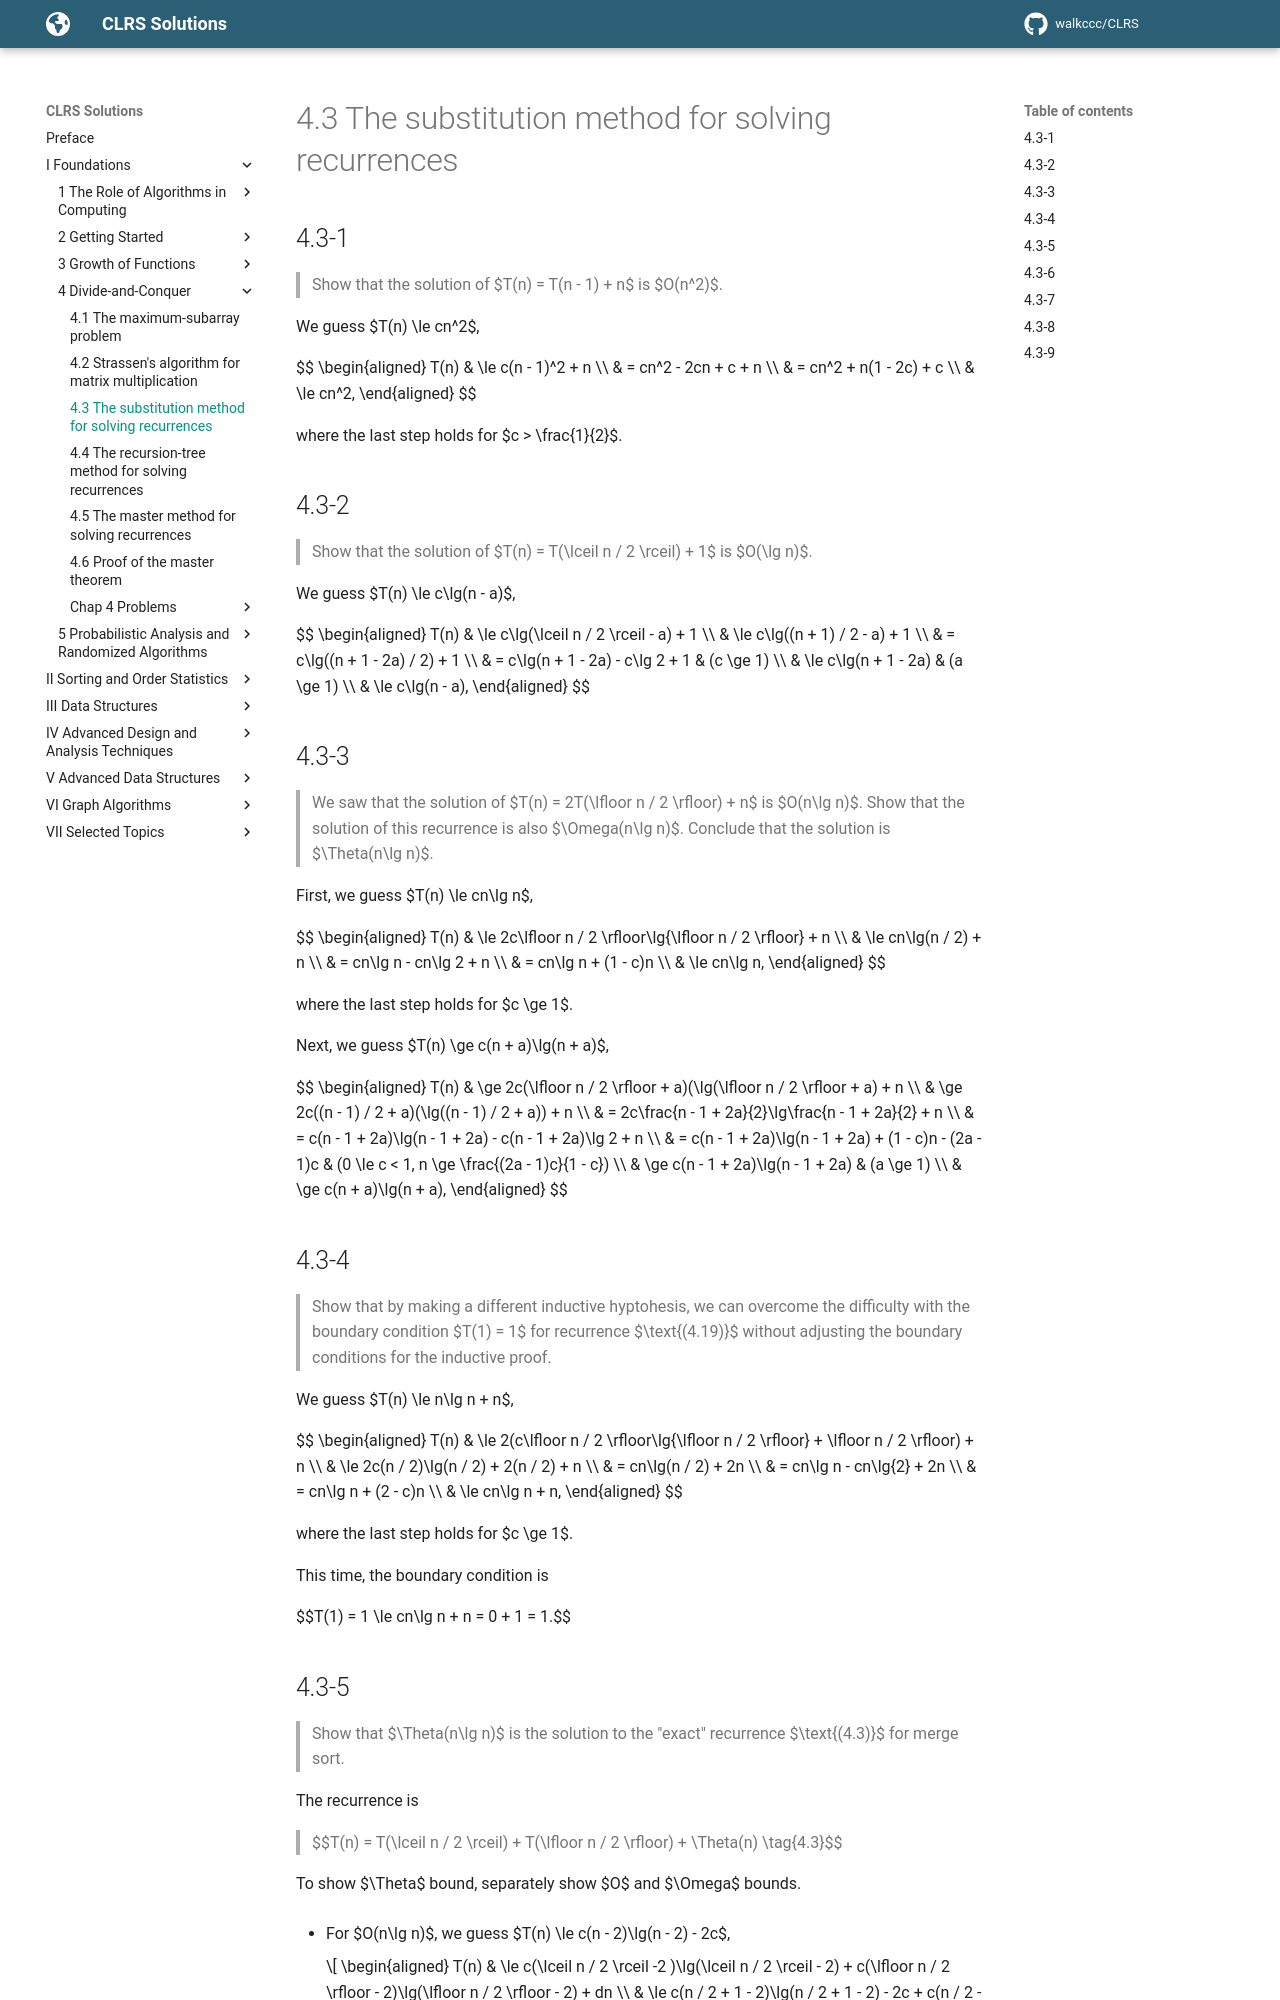

repository: walkccc/CLRS · page: Chap04/4.3/index.html · generator: mkdocs

## 4.3-1

> Show that the solution of $T(n) = T(n - 1) + n$ is $O(n^2)$.

We guess $T(n) \le cn^2$,

$$
\begin{aligned}
T(n) & \le c(n - 1)^2 + n \\\\
     & =   cn^2 - 2cn + c + n \\\\
     & =   cn^2 + n(1 - 2c) + c \\\\
     & \le cn^2,
\end{aligned}
$$

where the last step holds for $c > \frac{1}{2}$.

## 4.3-2

> Show that the solution of $T(n) = T(\lceil n / 2 \rceil) + 1$ is $O(\lg n)$.

We guess $T(n) \le c\lg(n - a)$,

$$
\begin{aligned}
T(n) & \le c\lg(\lceil n / 2 \rceil - a) + 1 \\\\
     & \le c\lg((n + 1) / 2 - a) + 1 \\\\
     & =   c\lg((n + 1 - 2a) / 2) + 1 \\\\
     & =   c\lg(n + 1 - 2a) - c\lg 2 + 1 & (c \ge 1) \\\\
     & \le c\lg(n + 1 - 2a) & (a \ge 1) \\\\
     & \le c\lg(n - a),
\end{aligned}
$$

## 4.3-3

> We saw that the solution of $T(n) = 2T(\lfloor n / 2 \rfloor) + n$ is $O(n\lg n)$. Show that the solution of this recurrence is also $\Omega(n\lg n)$. Conclude that the solution is $\Theta(n\lg n)$.

First, we guess $T(n) \le cn\lg n$,

$$
\begin{aligned}
T(n) & \le 2c\lfloor n / 2 \rfloor\lg{\lfloor n / 2 \rfloor} + n \\\\
     & \le cn\lg(n / 2) + n \\\\
     & =   cn\lg n - cn\lg 2 + n \\\\
     & =   cn\lg n + (1 - c)n \\\\
     & \le cn\lg n,
\end{aligned}
$$

where the last step holds for $c \ge 1$.

Next, we guess $T(n) \ge c(n + a)\lg(n + a)$,

$$
\begin{aligned}
T(n) & \ge 2c(\lfloor n / 2 \rfloor + a)(\lg(\lfloor n / 2 \rfloor + a) + n \\\\
     & \ge 2c((n - 1) / 2 + a)(\lg((n - 1) / 2 + a)) + n \\\\
     & =   2c\frac{n - 1 + 2a}{2}\lg\frac{n - 1 + 2a}{2} + n \\\\
     & =   c(n - 1 + 2a)\lg(n - 1 + 2a) - c(n - 1 + 2a)\lg 2 + n \\\\
     & =   c(n - 1 + 2a)\lg(n - 1 + 2a) + (1 - c)n - (2a - 1)c & (0 \le c < 1, n \ge \frac{(2a - 1)c}{1 - c}) \\\\
     & \ge c(n - 1 + 2a)\lg(n - 1 + 2a) & (a \ge 1) \\\\
     & \ge c(n + a)\lg(n + a),
\end{aligned}
$$

## 4.3-4

> Show that by making a different inductive hyptohesis, we can overcome the difficulty with the boundary condition $T(1) = 1$ for recurrence $\text{(4.19)}$ without adjusting the boundary conditions for the inductive proof.

We guess $T(n) \le n\lg n + n$,

$$
\begin{aligned}
T(n) & \le 2(c\lfloor n / 2 \rfloor\lg{\lfloor n / 2 \rfloor} + \lfloor n / 2 \rfloor) + n \\\\
     & \le 2c(n / 2)\lg(n / 2) + 2(n / 2) + n \\\\
     & =   cn\lg(n / 2) + 2n \\\\
     & =   cn\lg n - cn\lg{2} + 2n \\\\
     & =   cn\lg n + (2 - c)n \\\\
     & \le cn\lg n + n,
\end{aligned}
$$

where the last step holds for $c \ge 1$.

This time, the boundary condition is

$$T(1) = 1 \le cn\lg n + n = 0 + 1 = 1.$$
